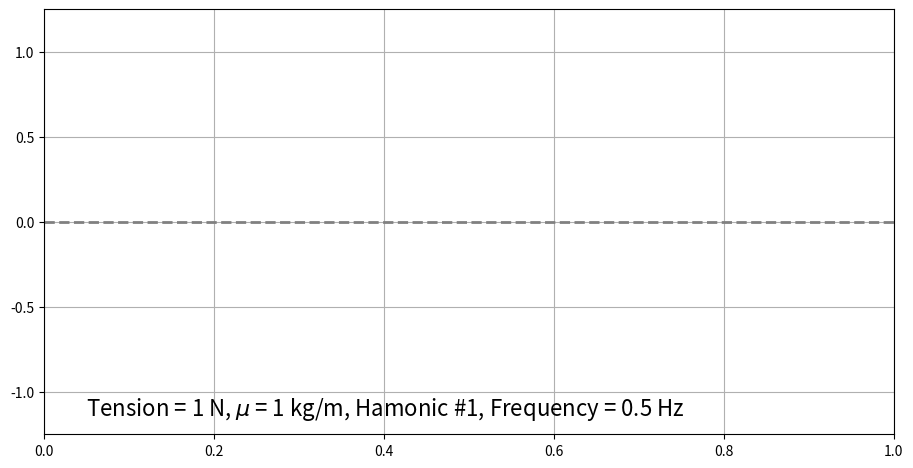

Write the Python code that produced this figure.
import numpy as np
import matplotlib.pyplot as plt
import matplotlib.animation as animation
from scipy.integrate import ode

fig = plt.figure(figsize=(10,5), dpi=80)
ax = plt.axes([0.1,0.1,0.85,0.85],xlim=(0.,1.), ylim=(-1.25,+1.25))

nseg = 500
T, m, L = 1., 1., 1.
nhamonic = 1

vel  = (T*L/m)**0.5 
lamb = L*2./nhamonic
freq = vel/lamb

y_init = np.zeros(nseg*2)
y_init[:nseg] = np.sin(np.pi*nhamonic*np.linspace(1./(nseg+1),1.-1./(nseg+1),nseg))
y_init[nseg:] = 0.

ax.plot([0.,1.], [0.,0.], lw=2, color='0.5', ls='--')
ax.text(0.05,-1.1,
        'Tension = %g N, $\mu$ = %g kg/m, Hamonic #%d, Frequency = %g Hz' % (T,m/L,nhamonic,freq), 
        fontsize = 16, color='black', ha='left', va='center')

string, = ax.plot([], [], lw=2, color='blue')

def f(t,y): 
    ry = y[:nseg]
    vy = y[nseg:]
        
    dx = L/(nseg+1)
    dm = m/nseg
    
    dydt = np.zeros(nseg*2)    
    dydt[:nseg]     = vy
    dydt[nseg]      = T/dm*(ry[1]-ry[0]*2.)/dx
    dydt[nseg+1:-1] = T/dm*(ry[:-2]+ry[2:]-ry[1:-1]*2.)/dx
    dydt[-1]        = T/dm*(ry[-2]-ry[-1]*2.)/dx
    
    return dydt
    
intr = ode(f).set_integrator('dop853')   
intr.set_initial_value(y_init, 0.)
 
def init():
    string.set_data([], [])
    return string, 

def animate(i):
    intr.integrate(intr.t+0.040)
    
    px = np.linspace(0.,1.,nseg+2)
    py = np.zeros(nseg+2)
    py[1:-1] = intr.y[:nseg]
        
    string.set_data(px,py) 
    return string,

anim = animation.FuncAnimation(fig, animate, init_func=init,
                               frames=10, interval=40)
plt.grid(True)
plt.show()    
